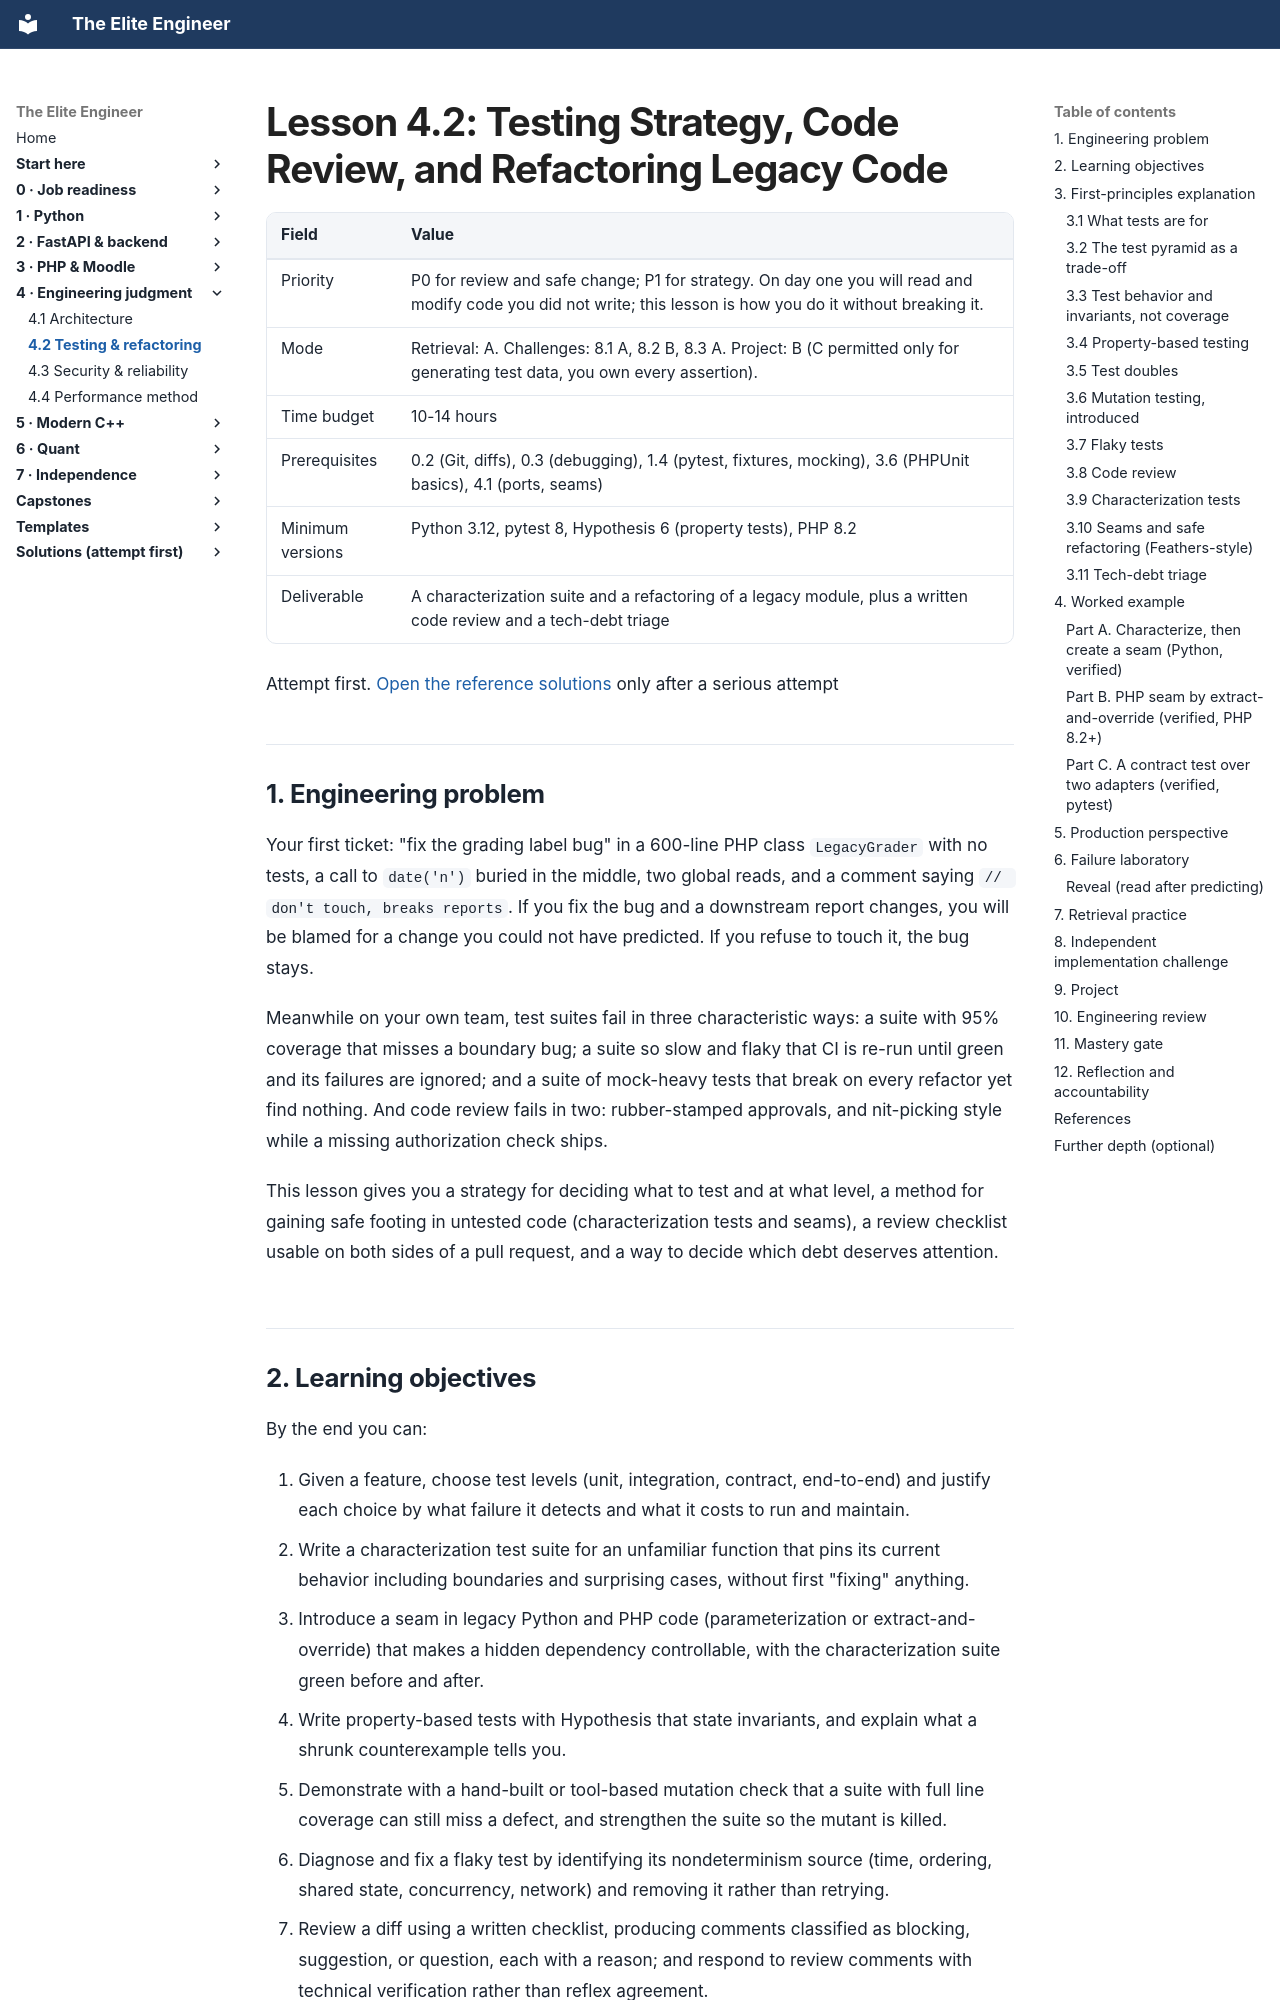

repository: Frank5ive/elite-engineer · page: 05-vol4-engineering/4.2-testing-strategy-review-refactoring/index.html · generator: mkdocs

# Lesson 4.2: Testing Strategy, Code Review, and Refactoring Legacy Code

| Field | Value |
|---|---|
| Priority | P0 for review and safe change; P1 for strategy. On day one you will read and modify code you did not write; this lesson is how you do it without breaking it. |
| Mode | Retrieval: A. Challenges: 8.1 A, 8.2 B, 8.3 A. Project: B (C permitted only for generating test data, you own every assertion). |
| Time budget | 10-14 hours |
| Prerequisites | 0.2 (Git, diffs), 0.3 (debugging), 1.4 (pytest, fixtures, mocking), 3.6 (PHPUnit basics), 4.1 (ports, seams) |
| Minimum versions | Python 3.12, pytest 8, Hypothesis 6 (property tests), PHP 8.2 |
| Deliverable | A characterization suite and a refactoring of a legacy module, plus a written code review and a tech-debt triage |

Attempt first. [Open the reference solutions](../solutions/4.2-testing-strategy-review-refactoring-solutions.md) only after a serious attempt

---

## 1. Engineering problem

Your first ticket: "fix the grading label bug" in a 600-line PHP class `LegacyGrader` with no tests, a call to `date('n')` buried in the middle, two global reads, and a comment saying `// don't touch, breaks reports`. If you fix the bug and a downstream report changes, you will be blamed for a change you could not have predicted. If you refuse to touch it, the bug stays.

Meanwhile on your own team, test suites fail in three characteristic ways: a suite with 95% coverage that misses a boundary bug; a suite so slow and flaky that CI is re-run until green and its failures are ignored; and a suite of mock-heavy tests that break on every refactor yet find nothing. And code review fails in two: rubber-stamped approvals, and nit-picking style while a missing authorization check ships.

This lesson gives you a strategy for deciding what to test and at what level, a method for gaining safe footing in untested code (characterization tests and seams), a review checklist usable on both sides of a pull request, and a way to decide which debt deserves attention.
